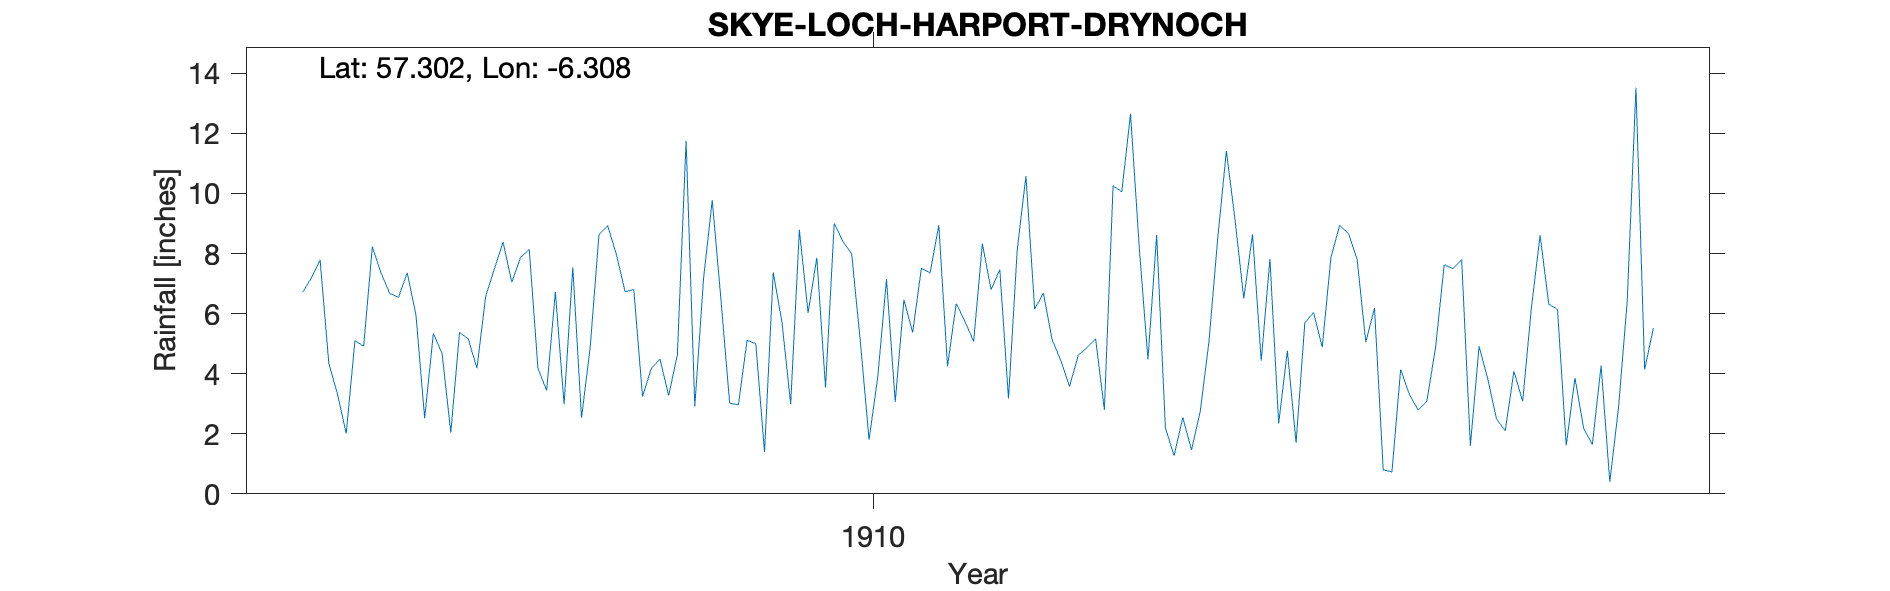

Data behind this chart, as committed beside it:
SKYE LOCH HARPORT DRYNOCH, , , , , , , , , , , , , , , , , , , , 
Grid ref, NG406317, Long, -6.308, Lat, 57.3, Elevation, 40, ft, , , , , , , , , , , , 
Station no, RR8210, , , , , , , , , , , , , , , , , , , 
, 1900, 1901, 1902, 1903, 1904, 1905, 1906, 1907, 1908, 1909, 1910, 1911, 1912, 1913, 1914, 1915, 1916, 1917, 1918, 1919
January, , , , , , 6.71, 7.36, 7.04, 7.97, 6.47, 3.54, 7.35, 6.15, 8.23, 6.5, 8.67, 7.49, 6.14, , 
February, , , , , , 7.19, 5.96, 7.87, 6.73, 3.02, 9, 8.94, 6.68, 4.47, 8.64, 7.82, 7.8, 1.61, , 
March, , , , , , 7.79, 2.52, 8.14, 6.8, 2.96, 8.4, 4.25, 5.14, 8.62, 4.43, 5.05, 1.6, 3.86, , 
April, , , , , , 4.35, 5.34, 4.18, 3.24, 5.11, 7.99, 6.33, 4.44, 2.2, 7.82, 6.19, 4.91, 2.18, , 
May, , , , , , 3.32, 4.67, 3.44, 4.17, 5, 5.06, 5.74, 3.57, 1.27, 2.34, 0.8, 3.82, 1.64, , 
June, , , , , , 2.01, 2.04, 6.72, 4.49, 1.39, 1.8, 5.07, 4.61, 2.54, 4.76, 0.73, 2.49, 4.27, , 
July, , , , , , 5.1, 5.37, 2.98, 3.27, 7.37, 3.9, 8.33, 4.87, 1.46, 1.7, 4.14, 2.1, 0.4, , 
August, , , , , , 4.91, 5.16, 7.54, 4.63, 5.72, 7.14, 6.79, 5.15, 2.74, 5.69, 3.31, 4.08, 2.87, , 
September, , , , , , 8.23, 4.18, 2.53, 11.75, 2.99, 3.06, 7.47, 2.8, 5.06, 6.04, 2.79, 3.08, 6.42, , 
October, , , , , , 7.35, 6.57, 4.89, 2.91, 8.79, 6.46, 3.17, 10.25, 8.48, 4.88, 3.08, 6.18, 13.52, , 
November, , , , , , 6.67, 7.49, 8.62, 7.15, 6.02, 5.37, 8.12, 10.06, 11.41, 7.87, 4.86, 8.61, 4.14, , 
December, , , , , , 6.54, 8.38, 8.93, 9.78, 7.86, 7.51, 10.58, 12.65, 9.11, 8.94, 7.63, 6.31, 5.52, , 
Total, , , , , , 70.17, 65.04, 72.88, 72.89, 62.7, 69.23, 82.14, 76.37, 65.59, 69.61, 55.07, 58.47, 52.57, , 
Station no, RR8210, , , , , , , , , , , , , , , , , , , 
Midas, , , , , , , , , , , , , , , , , , , , 
Hyd Stn, , , , , , , , , , , , , , , , , , , , 
